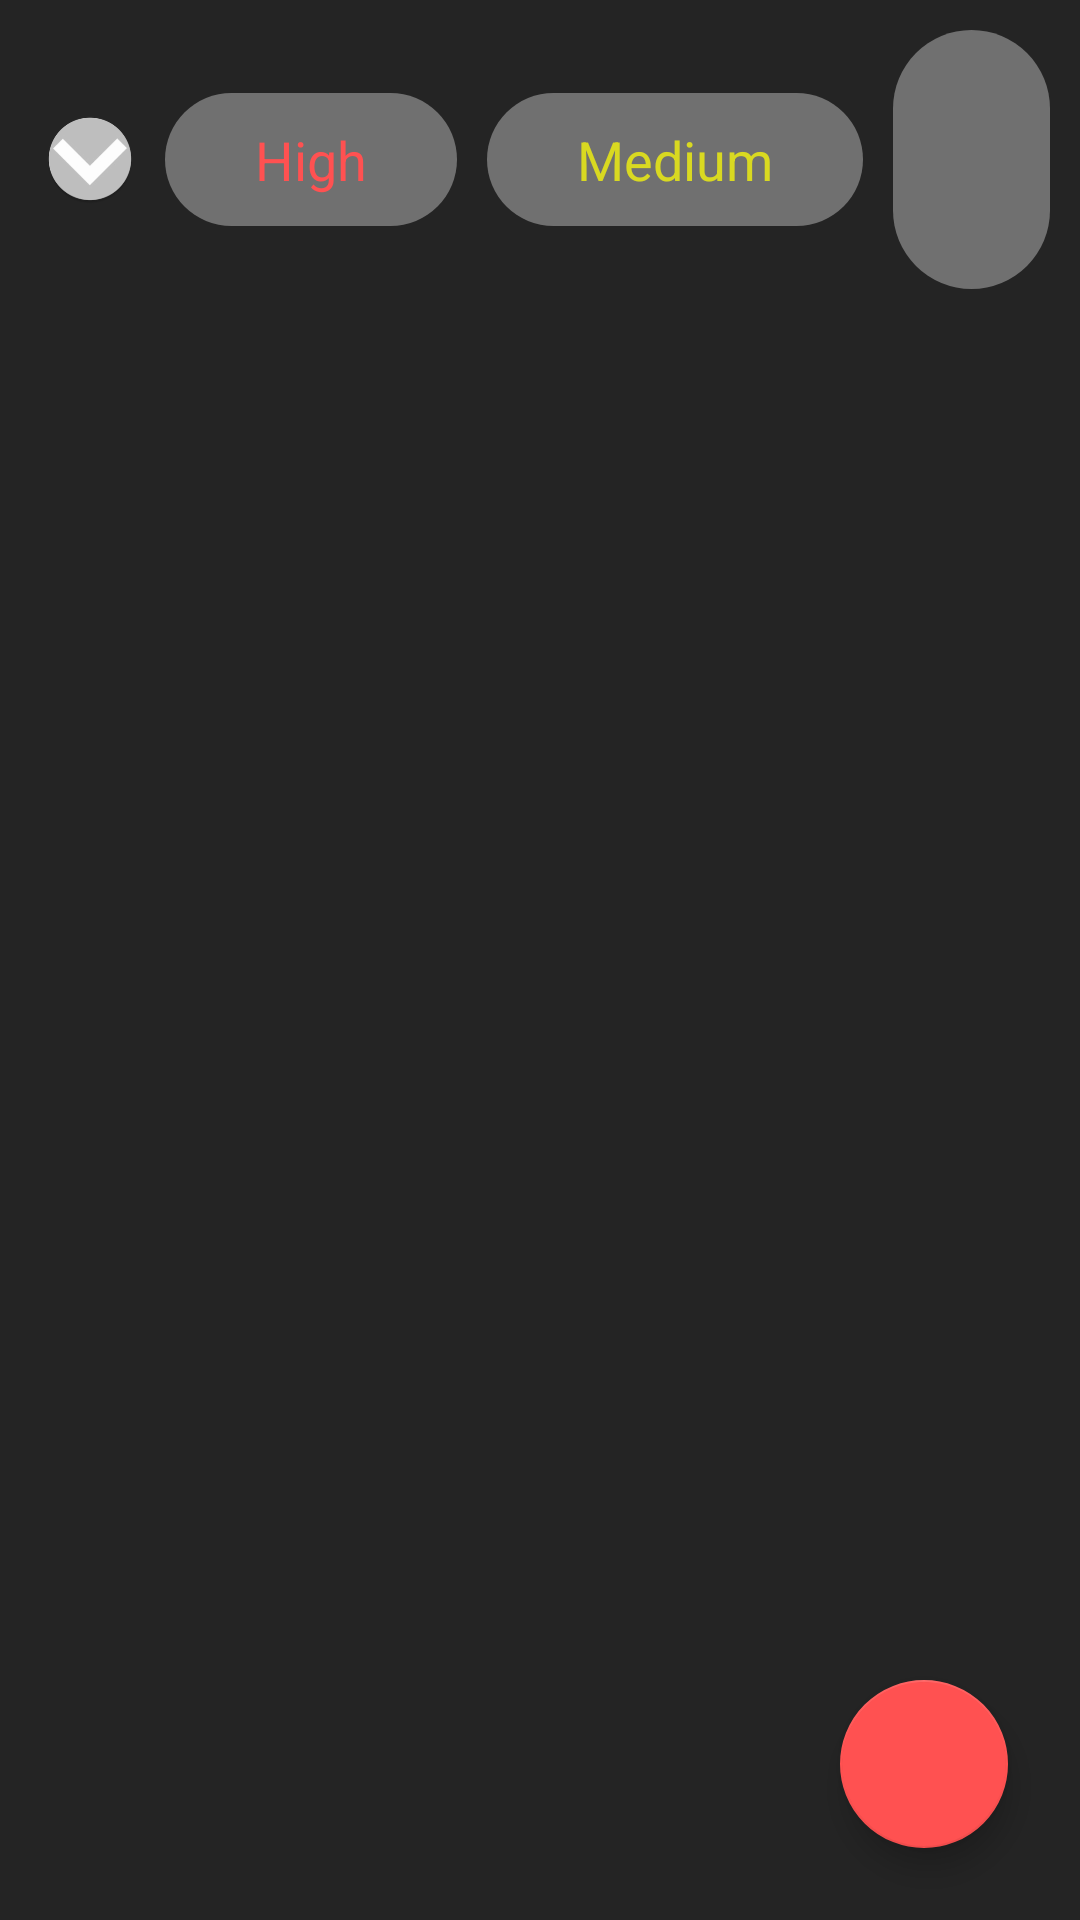

Write the Android layout XML for this screen, with the resource values it uses.
<!-- AndroidManifest.xml: application theme Theme.NotesApp -->
<!-- res/layout/fragment_home.xml -->
<?xml version="1.0" encoding="utf-8"?>
<FrameLayout xmlns:android="http://schemas.android.com/apk/res/android"
    xmlns:app="http://schemas.android.com/apk/res-auto"
    xmlns:tools="http://schemas.android.com/tools"
    android:layout_width="match_parent"
    android:layout_height="match_parent"
    android:background="@color/back_color"
    tools:context=".ui.Fragments.HomeFragment">


    <androidx.constraintlayout.widget.ConstraintLayout
        android:layout_width="match_parent"
        android:layout_height="match_parent">

        <LinearLayout
            android:id="@+id/linearLayout"
            android:orientation="horizontal"
            android:gravity="center_vertical"
            android:layout_margin="10dp"
            android:layout_width="0dp"
            android:layout_height="wrap_content"
            app:layout_constraintEnd_toEndOf="parent"
            app:layout_constraintStart_toStartOf="parent"
            app:layout_constraintTop_toTopOf="parent">
            <ImageView
                android:id="@+id/all_notes"
                android:layout_width="30dp"
                android:layout_height="30dp"
                android:background="@drawable/ic_launcher_bg"
                android:layout_margin="5dp"
                />
            <TextView
                android:id="@+id/filter_high_tv"
                android:layout_width="wrap_content"
                android:layout_height="wrap_content"
                android:text="High"
                android:paddingStart="30dp"
                android:paddingEnd="30dp"
                android:paddingTop="10dp"
                android:paddingBottom="10dp"
                android:layout_marginStart="5dp"
                android:background="@drawable/filter_bg"
                android:textColor="@color/red_color"
                android:textSize="18sp"/>
            <TextView
                android:id="@+id/filter_medium_tv"
                android:layout_width="wrap_content"
                android:layout_height="wrap_content"
                android:text="Medium"
                android:paddingStart="30dp"
                android:paddingEnd="30dp"
                android:paddingTop="10dp"
                android:paddingBottom="10dp"
                android:layout_marginStart="10dp"
                android:background="@drawable/filter_bg"
                android:textColor="@color/yellow_color"
                android:textSize="18sp"/>
            <TextView
                android:id="@+id/filter_low_tv"
                android:layout_width="wrap_content"
                android:layout_height="wrap_content"
                android:text="Low"
                android:paddingStart="30dp"
                android:paddingEnd="30dp"
                android:paddingTop="10dp"
                android:paddingBottom="10dp"
                android:layout_marginStart="10dp"
                android:background="@drawable/filter_bg"
                android:textColor="@color/green_color"
                android:textSize="18sp"/>

        </LinearLayout>

        <androidx.recyclerview.widget.RecyclerView
            android:id="@+id/recyclerView"
            android:layout_width="0dp"
            android:layout_height="0dp"
            app:layout_constraintBottom_toBottomOf="parent"
            app:layout_constraintEnd_toEndOf="parent"
            app:layout_constraintStart_toStartOf="parent"
            app:layout_constraintTop_toBottomOf="@+id/linearLayout" />

        <com.google.android.material.floatingactionbutton.FloatingActionButton
            android:id="@+id/addNotes"
            android:layout_width="wrap_content"
            android:layout_height="wrap_content"
            android:layout_marginEnd="24dp"
            android:layout_marginBottom="24dp"
            android:clickable="true"
            android:src="@drawable/ic_baseline_add_24"
            app:backgroundTint="@color/red_color"
            app:layout_constraintBottom_toBottomOf="parent"
            app:layout_constraintEnd_toEndOf="parent" />
    </androidx.constraintlayout.widget.ConstraintLayout>
</FrameLayout>
<!-- resources referenced by this layout -->
<resources>
  <color name="back_color">#242424</color>
  <color name="green_color">#11d99d</color>
  <color name="red_color">#ff5151</color>
  <color name="yellow_color">#d9d921</color>
  <!-- drawable filter_bg (drawable) -->
  <?xml version="1.0" encoding="utf-8"?>
  <shape android:shape="rectangle" xmlns:android="http://schemas.android.com/apk/res/android">
       <corners android:radius="100dp"/>
      <solid android:color="#707070"/>
  </shape>
  <!-- drawable ic_launcher_bg: png bitmap (drawable, 12868 bytes) -->
  <style name="Theme.NotesApp" parent="Theme.MaterialComponents.DayNight.DarkActionBar">
          
          <item name="colorPrimary">@color/red_color</item>
          <item name="colorPrimaryVariant">@color/red_color</item>
          <item name="colorOnPrimary">@color/white</item>
          
          <item name="colorSecondary">@color/teal_200</item>
          <item name="colorSecondaryVariant">@color/teal_700</item>
          <item name="colorOnSecondary">@color/black</item>
          
          <item name="android:statusBarColor">?attr/colorPrimaryVariant</item>
          
      </style>
  <color name="white">#FFFFFFFF</color>
  <color name="teal_200">#FF03DAC5</color>
  <color name="teal_700">#FF018786</color>
  <color name="black">#FF000000</color>
</resources>
